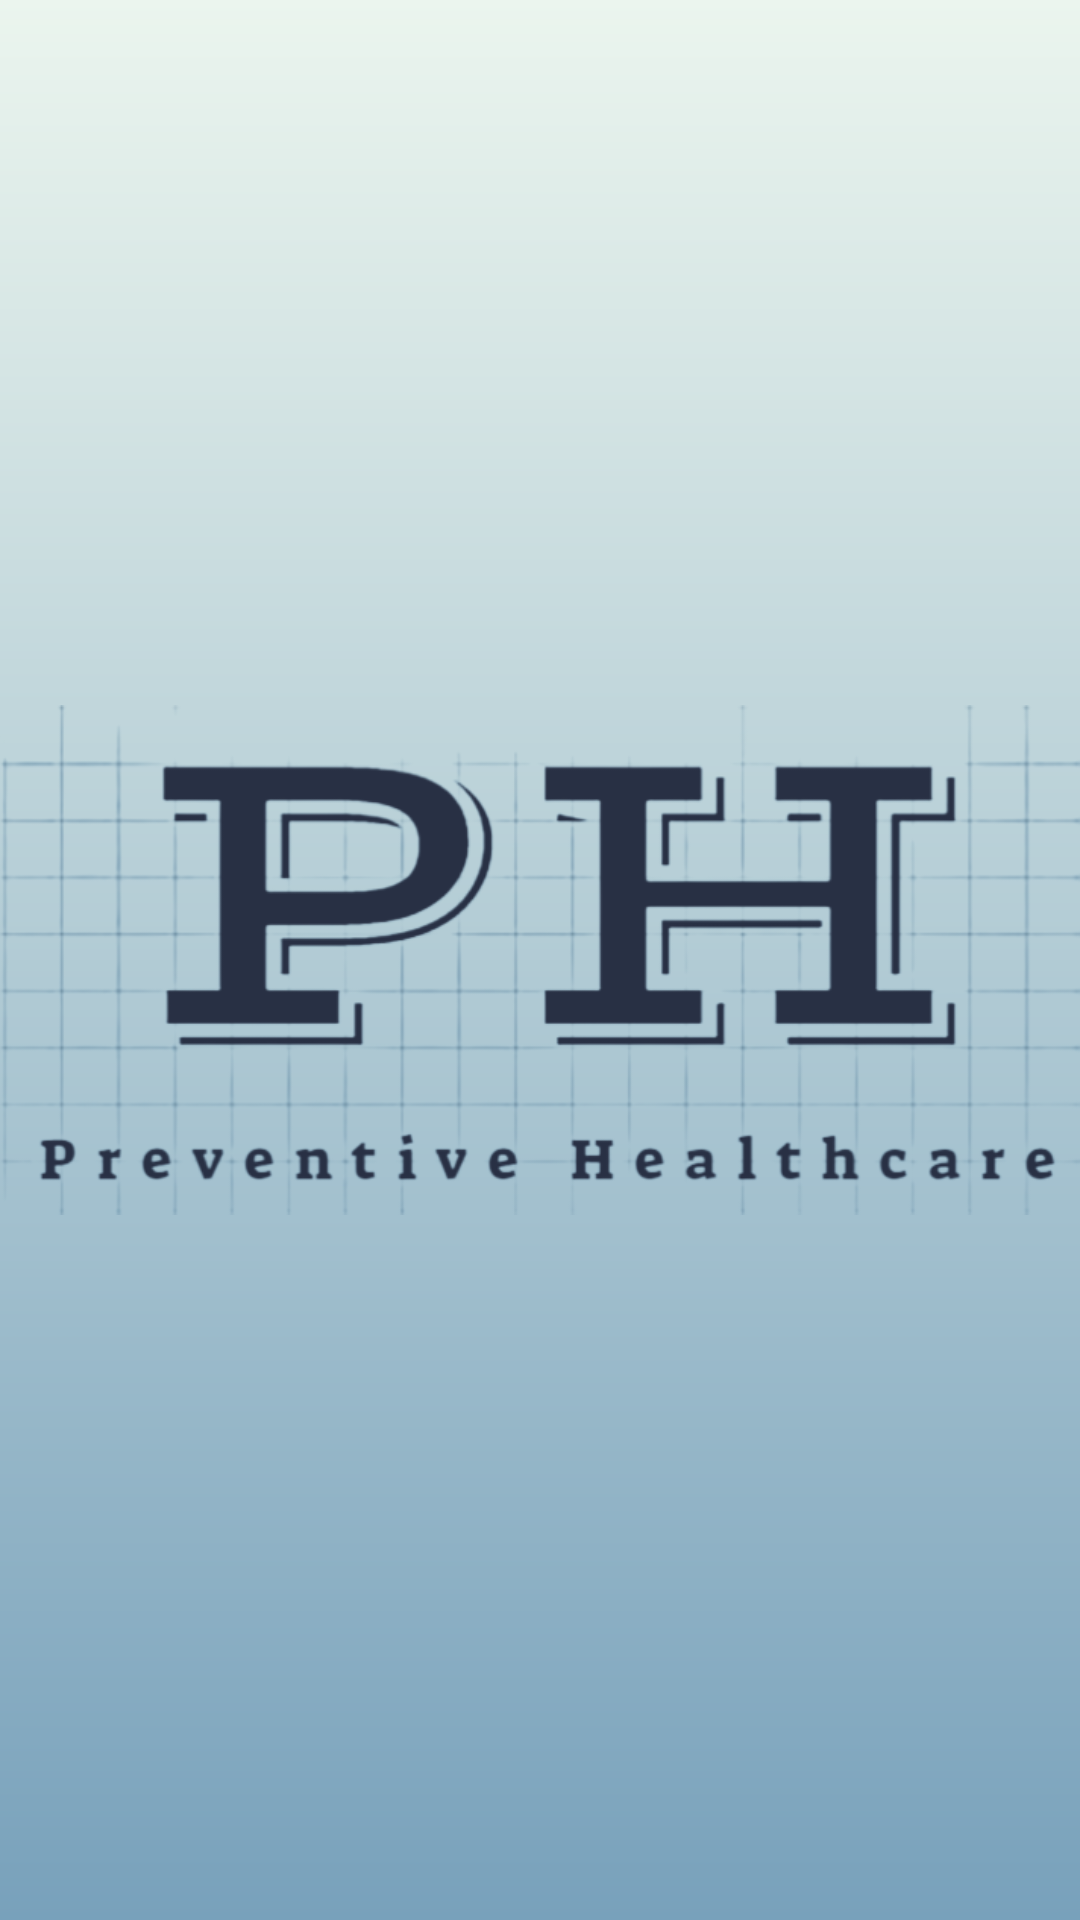

Reconstruct the res/layout file that produces this screen, plus the resources it refers to.
<!-- AndroidManifest.xml: application theme Theme.HealthcareApp -->
<!-- res/layout/activity_splash_screen.xml -->
<?xml version="1.0" encoding="utf-8"?>
<FrameLayout xmlns:android="http://schemas.android.com/apk/res/android"
    xmlns:app="http://schemas.android.com/apk/res-auto"
    xmlns:tools="http://schemas.android.com/tools"
    android:layout_width="match_parent"
    android:layout_height="match_parent"
    tools:context=".splashScreen"
    android:background="@drawable/bg">
    <LinearLayout
        android:layout_width="wrap_content"
        android:layout_height="wrap_content"
        android:orientation="vertical"
        android:layout_gravity="center">

        <ImageView
            android:layout_width="wrap_content"
            android:layout_height="wrap_content"
            android:src="@drawable/log">

        </ImageView>
    </LinearLayout>
</FrameLayout>
<!-- resources referenced by this layout -->
<resources>
  <!-- drawable bg (drawable) -->
  <?xml version="1.0" encoding="utf-8"?>
  <shape xmlns:android="http://schemas.android.com/apk/res/android">
      <gradient
          android:angle="270"
          android:startColor="#EBF5EE"
          android:endColor="#78A1BB" />
  </shape>
  <!-- drawable log: png bitmap (drawable, 98399 bytes) -->
  <style name="Theme.HealthcareApp" parent="Theme.MaterialComponents.DayNight.NoActionBar">
          
          <item name="colorPrimary">@color/purple_500</item>
          <item name="colorPrimaryVariant">@color/purple_700</item>
          <item name="colorOnPrimary">@color/white</item>
          
          <item name="colorSecondary">@color/teal_200</item>
          <item name="colorSecondaryVariant">@color/teal_700</item>
          <item name="colorOnSecondary">@color/black</item>
          
          <item name="android:statusBarColor" tools:targetApi="l">?attr/colorPrimaryVariant</item>
          
      </style>
  <!-- not gathered from this repository: default colours our renderer supplied (Android Studio template values) -->
  <color name="purple_500">#FF6200EE</color>
  <color name="purple_700">#FF3700B3</color>
  <color name="teal_200">#FF03DAC5</color>
  <color name="teal_700">#FF018786</color>
  <color name="black">#FF000000</color>
  <color name="white">#FFFFFFFF</color>
</resources>
